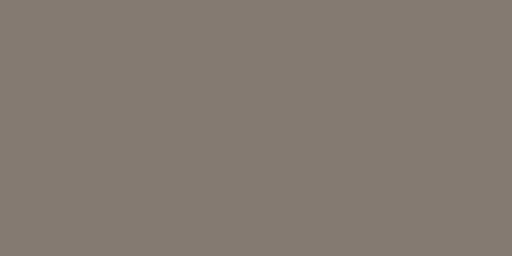
t = 0.00 s
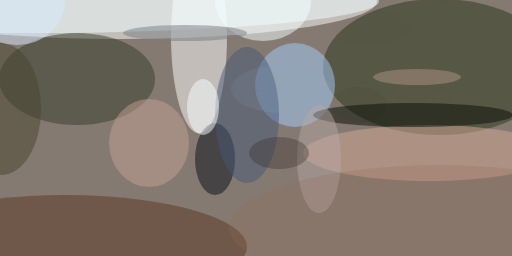
t = 2.99 s
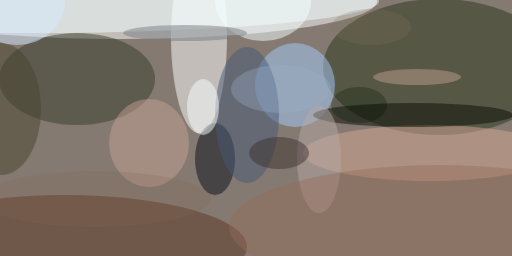
t = 3.12 s
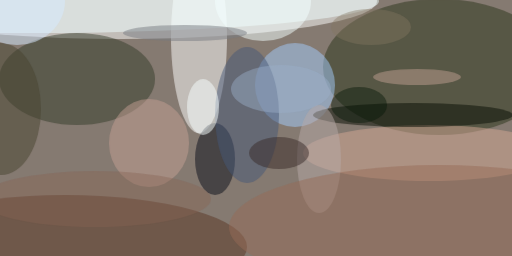
t = 3.24 s
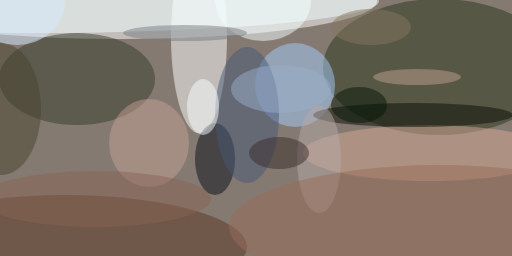
t = 3.37 s
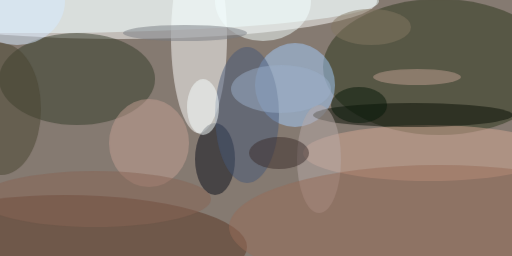
t = 3.49 s

The animated SVG that drew these frames (rendered in a browser with its animation timeline set to each time). Animation: 1 CSS @keyframes rule; one cycle of 3.49 s.

<svg xmlns="http://www.w3.org/2000/svg" viewBox="0 0 400 200"><style>
  @keyframes fadeIn {
    from {opacity: 0}
    to {opacity: 1}
  }
  g.animated > * {
    opacity: 0;
    animation: fadeIn .5s forwards;
  }</style><path fill="#857a71" d="M0 0h400v200H0z"/><g transform="translate(.8 .8) scale(1.5625)" fill-opacity=".5" class="animated"><ellipse fill="#fff" cx="60" rx="128" ry="19" style="animation-delay: 0.00s;"/><ellipse fill="#2b341a" cx="219" cy="33" rx="58" ry="34" style="animation-delay: 0.19s;"/><ellipse fill="#fff" cx="99" cy="18" rx="14" ry="48" style="animation-delay: 0.38s;"/><ellipse fill="#353d2b" cx="38" cy="39" rx="39" ry="23" style="animation-delay: 0.56s;"/><ellipse fill="#a3cbfb" cx="147" cy="42" rx="20" ry="21" style="animation-delay: 0.75s;"/><ellipse fill="#5a3625" cx="32" cy="123" rx="91" ry="26" style="animation-delay: 0.93s;"/><ellipse fill="azure" cx="16" rx="173" ry="16" style="animation-delay: 1.10s;"/><ellipse fill="#0b0e1b" cx="107" cy="79" rx="10" ry="18" style="animation-delay: 1.28s;"/><ellipse fill="#d6aa95" cx="214" cy="76" rx="63" ry="14" style="animation-delay: 1.45s;"/><ellipse fill="#080f05" cx="206" cy="57" rx="50" ry="6" style="animation-delay: 1.61s;"/><ellipse fill="#475978" cx="123" cy="57" rx="16" ry="34" style="animation-delay: 1.76s;"/><ellipse fill="#f3ffff" cx="131" rx="24" ry="20" style="animation-delay: 1.91s;"/><ellipse fill="#c3a094" cx="74" cy="71" rx="20" ry="22" style="animation-delay: 2.05s;"/><ellipse fill="#494531" cy="54" rx="20" ry="33" style="animation-delay: 2.19s;"/><ellipse fill="#797d82" cx="92" cy="16" rx="31" ry="4" style="animation-delay: 2.31s;"/><ellipse fill="#f8ffff" cx="101" cy="53" rx="8" ry="14" style="animation-delay: 2.43s;"/><ellipse fill="#d5e9ff" cx="8" rx="24" ry="22" style="animation-delay: 2.53s;"/><ellipse fill="#b8aaa8" cx="159" cy="79" rx="11" ry="27" style="animation-delay: 2.63s;"/><ellipse fill="#c09f91" cx="208" cy="38" rx="22" ry="4" style="animation-delay: 2.71s;"/><ellipse fill="#3b2c2a" cx="139" cy="76" rx="15" ry="8" style="animation-delay: 2.79s;"/><ellipse fill="#986c59" cx="219" cy="113" rx="105" ry="31" style="animation-delay: 2.85s;"/><ellipse fill="#9cb0ca" cx="140" cy="44" rx="25" ry="12" style="animation-delay: 2.91s;"/><ellipse fill="#061808" cx="179" cy="52" rx="14" ry="9" style="animation-delay: 2.95s;"/><ellipse fill="#847863" cx="185" cy="13" rx="20" ry="9" style="animation-delay: 2.98s;"/><ellipse fill="#876454" cx="47" cy="99" rx="58" ry="14" style="animation-delay: 2.99s;"/></g></svg>
